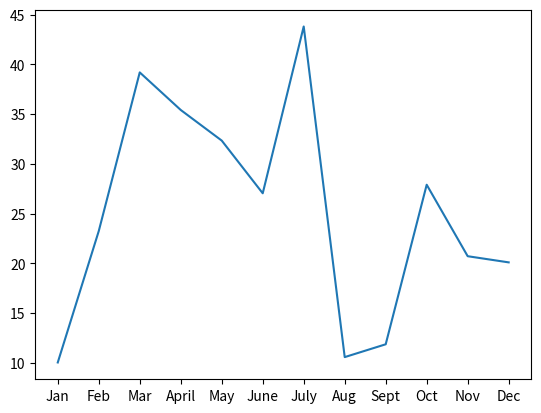
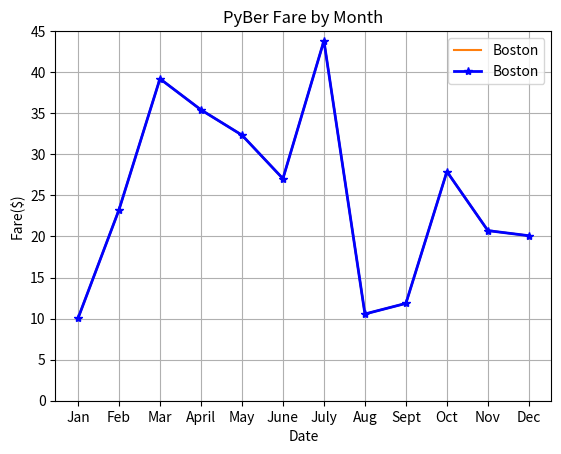

Write Python code to recreate these figures, in order.
%matplotlib notebook

# Import dependencies.
import matplotlib.pyplot as plt

# Set the x-axis to a list of strings for each month.
x_axis = ["Jan", "Feb", "Mar", "April", "May", "June", "July", "Aug", "Sept", "Oct", "Nov", "Dec"]

# Set the y-axis to a list of floats as the total fare in US dollars accumulated for each month.
y_axis = [10.02, 23.24, 39.20, 35.42, 32.34, 27.04, 43.82, 10.56, 11.85, 27.90, 20.71, 20.09]

# Create the plot
plt.plot(x_axis, y_axis)


# Create the plot with ax.plt()
fig, ax = plt.subplots()
ax.plot(x_axis, y_axis)

# Create the plot and add a label for the legend.
plt.plot(x_axis, y_axis, label='Boston')
# Create labels for the x and y axes.
plt.xlabel("Date")
plt.ylabel("Fare($)")
# Set the y limit between 0 and 45.
plt.ylim(0, 45)
# Create a title.
plt.title("PyBer Fare by Month")
# Add the legend.
plt.legend()

# Create the plot.
plt.plot(x_axis, y_axis, marker="*", color="blue", linewidth=2, label='Boston')
# Create labels for the x and y axes.
plt.xlabel("Date")
plt.ylabel("Fare($)")
# Set the y limit between 0 and 45.
plt.ylim(0, 45)
# Create a title.
plt.title("PyBer Fare by Month")
# Add a grid.
plt.grid()
# Add the legend.
plt.legend()

# Give the chart a title, x label, and y label

# Save an image of the chart and print it to the screen

